Run: headless pygame with SDL's dummy video driver; simulated clock (each Clock.tick advances the game by its frame time, no real sleeping); random seed 0; keys injected as events and as key.get_pressed() state; mouse plan: one left click at the window centre at the start of phase 2, then a move to the lower-right quarter at the start of phase 3.
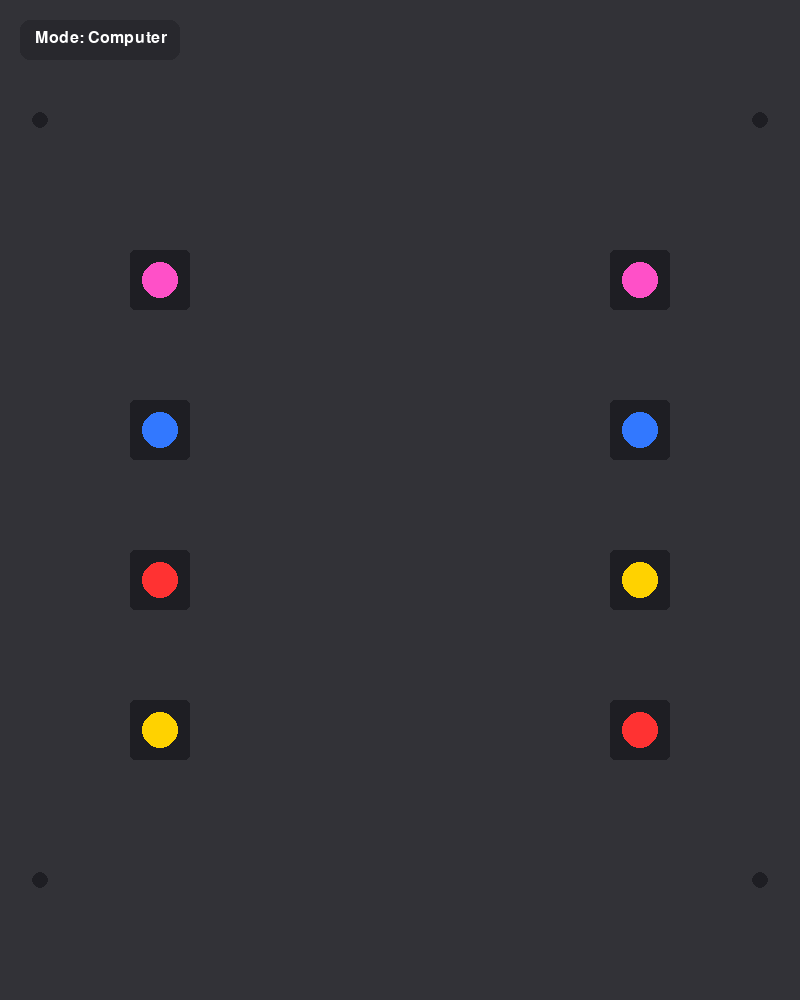
Frame 1 of 4 · flips 1–60 · no input
Frame 2 of 4 · flips 61–180 · clicked the window centre · tapped SPACE, RETURN · held RIGHT (→), D · screen unchanged from frame 1, image omitted
Frame 3 of 4 · flips 181–300 · moved the mouse to the lower-right quarter · held DOWN (↓), S · screen unchanged from frame 2, image omitted
Frame 4 of 4 · flips 301–420 · held LEFT (←), A, UP (↑), W · screen unchanged from frame 3, image omitted

The pygame program that drew these frames:

import pygame
import sys
import os
import random

# --- CONFIGURATION ---
WIDTH, HEIGHT = 800, 1000 
FPS = 60

# Vibrant electrical colors
COLORS = {
    "red": (255, 50, 50),
    "blue": (50, 120, 255),
    "yellow": (255, 210, 0),
    "pink": (255, 80, 200)
}

class WireGame:
    def __init__(self, screen):
        self.screen = screen
        self.done = False
        self.game_cleared = False
        self.device = "Computer"
        self.node_radius = 25 
        
        # --- COORDINATES ---
        self.left_x = 180
        self.right_x = WIDTH - 180
        self.y_positions = [280, 430, 580, 730]
        
        # --- GAME STATE ---
        self.colors_keys = list(COLORS.keys())
        self.left_colors = random.sample(self.colors_keys, len(self.colors_keys))
        self.right_colors = random.sample(self.colors_keys, len(self.colors_keys))
        
        self.active_line = None
        self.completed_connections = []
        
        self.toggle_rect = pygame.Rect(20, 20, 160, 40)

    def draw_beveled_wire(self, start, end, color):
        """Draws a wire with a shadow/highlight to look 3D."""
        shadow_color = (max(0, color[0]-80), max(0, color[1]-80), max(0, color[2]-80))
        # Draw the shadow (slightly offset and thicker)
        pygame.draw.line(self.screen, shadow_color, (start[0], start[1]+4), (end[0], end[1]+4), 16)
        # Draw the main wire
        pygame.draw.line(self.screen, color, start, end, 12)
        # Draw a slight highlight on top
        highlight = (min(255, color[0]+50), min(255, color[1]+50), min(255, color[2]+50))
        pygame.draw.line(self.screen, highlight, (start[0], start[1]-2), (end[0], end[1]-2), 4)

    def handle_input(self, event):
        mx, my = pygame.mouse.get_pos()
        if event.type == pygame.MOUSEBUTTONDOWN:
            if self.toggle_rect.collidepoint(event.pos):
                self.device = "iPad" if self.device == "Computer" else "Computer"
                self.node_radius = 48 if self.device == "iPad" else 25
                return

            for i, y in enumerate(self.y_positions):
                if not any(conn[0] == i for conn in self.completed_connections):
                    dist = ((mx - self.left_x)**2 + (my - y)**2)**0.5
                    if dist < self.node_radius:
                        self.active_line = i
                        break

        elif event.type == pygame.MOUSEBUTTONUP:
            if self.active_line is not None:
                for i, y in enumerate(self.y_positions):
                    dist = ((mx - self.right_x)**2 + (my - y)**2)**0.5
                    if dist < self.node_radius:
                        if self.left_colors[self.active_line] == self.right_colors[i]:
                            self.completed_connections.append((self.active_line, i, self.left_colors[self.active_line]))
                self.active_line = None
                if len(self.completed_connections) == len(self.colors_keys):
                    self.game_cleared = True

    def draw(self):
        # Slightly Lighter Gray background
        self.screen.fill((50, 50, 55))
        
        # Draw "Panel Screws" for detail
        for corner in [(40, 120), (WIDTH-40, 120), (40, 880), (WIDTH-40, 880)]:
            pygame.draw.circle(self.screen, (30, 30, 35), corner, 8)

        # Draw Right Sockets
        for i, y in enumerate(self.y_positions):
            color = COLORS[self.right_colors[i]]
            pygame.draw.rect(self.screen, (30, 30, 35), (self.right_x - 10, y - 30, 60, 60), border_radius=5)
            # Terminal Node
            pygame.draw.circle(self.screen, color, (self.right_x + 20, y), 18)

        # Draw Static Connections
        for s_idx, e_idx, color_name in self.completed_connections:
            self.draw_beveled_wire((self.left_x, self.y_positions[s_idx]), 
                                   (self.right_x + 20, self.y_positions[e_idx]), 
                                   COLORS[color_name])

        # Draw Active Dragging Wire
        if self.active_line is not None:
            self.draw_beveled_wire((self.left_x, self.y_positions[self.active_line]), 
                                   pygame.mouse.get_pos(), 
                                   COLORS[self.left_colors[self.active_line]])

        # Draw Left Sockets
        for i, y in enumerate(self.y_positions):
            color = COLORS[self.left_colors[i]]
            pygame.draw.rect(self.screen, (30, 30, 35), (self.left_x - 50, y - 30, 60, 60), border_radius=5)
            # Terminal Node
            pygame.draw.circle(self.screen, color, (self.left_x - 20, y), 18)

        # Toggle UI
        pygame.draw.rect(self.screen, (40, 40, 45), self.toggle_rect, border_radius=10)
        font = pygame.font.SysFont(None, 24)
        mode_text = font.render(f"Mode: {self.device}", True, (255, 255, 255))
        self.screen.blit(mode_text, (self.toggle_rect.x + 15, self.toggle_rect.y + 10))

        if self.game_cleared:
            overlay = pygame.Surface((WIDTH, HEIGHT), pygame.SRCALPHA)
            overlay.fill((0, 0, 0, 180))
            self.screen.blit(overlay, (0,0))
            big_font = pygame.font.SysFont(None, 120)
            done_text = big_font.render("DONE!", True, (0, 255, 127))
            self.screen.blit(done_text, done_text.get_rect(center=(WIDTH//2, HEIGHT//2)))

def main():
    pygame.init()
    screen = pygame.display.set_mode((WIDTH, HEIGHT))
    pygame.display.set_caption("Fridge Rewiring")
    clock = pygame.time.Clock()
    game = WireGame(screen)
    while True:
        for event in pygame.event.get():
            if event.type == pygame.QUIT: pygame.quit(); sys.exit()
            game.handle_input(event)
        game.draw()
        pygame.display.flip()
        clock.tick(FPS)

if __name__ == "__main__":
    main()
